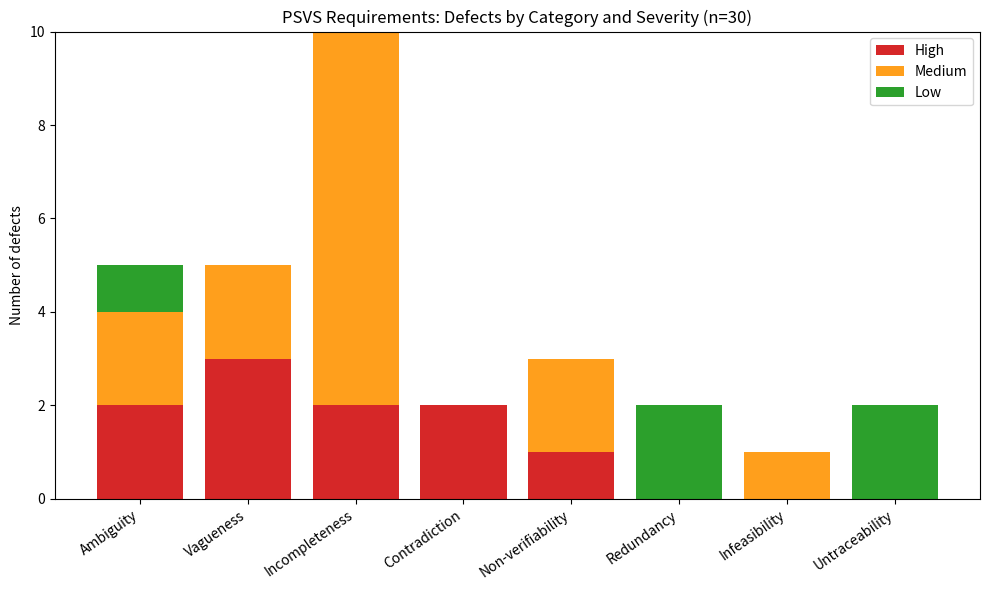

Reproduce this figure in Python. (Note: this script raises an exception after producing the figure.)
import matplotlib.pyplot as plt
import numpy as np

cats = ["Ambiguity","Vagueness","Incompleteness","Contradiction",
        "Non-verifiability","Redundancy","Infeasibility","Untraceability"]
high = [2,3,2,2,1,0,0,0]
med  = [2,2,8,0,2,0,1,0]
low  = [1,0,0,0,0,2,0,2]

x = np.arange(len(cats))
plt.figure(figsize=(10,6))
plt.bar(x, high, label="High", color="#d62728")
plt.bar(x, med, bottom=high, label="Medium", color="#ff9f1c")
plt.bar(x, low, bottom=np.array(high)+np.array(med), label="Low", color="#2ca02c")
plt.xticks(x, cats, rotation=35, ha="right")
plt.ylabel("Number of defects")
plt.title("PSVS Requirements: Defects by Category and Severity (n=30)")
plt.legend()
plt.tight_layout()
plt.savefig("../reports/defects_by_category.png", dpi=200)
